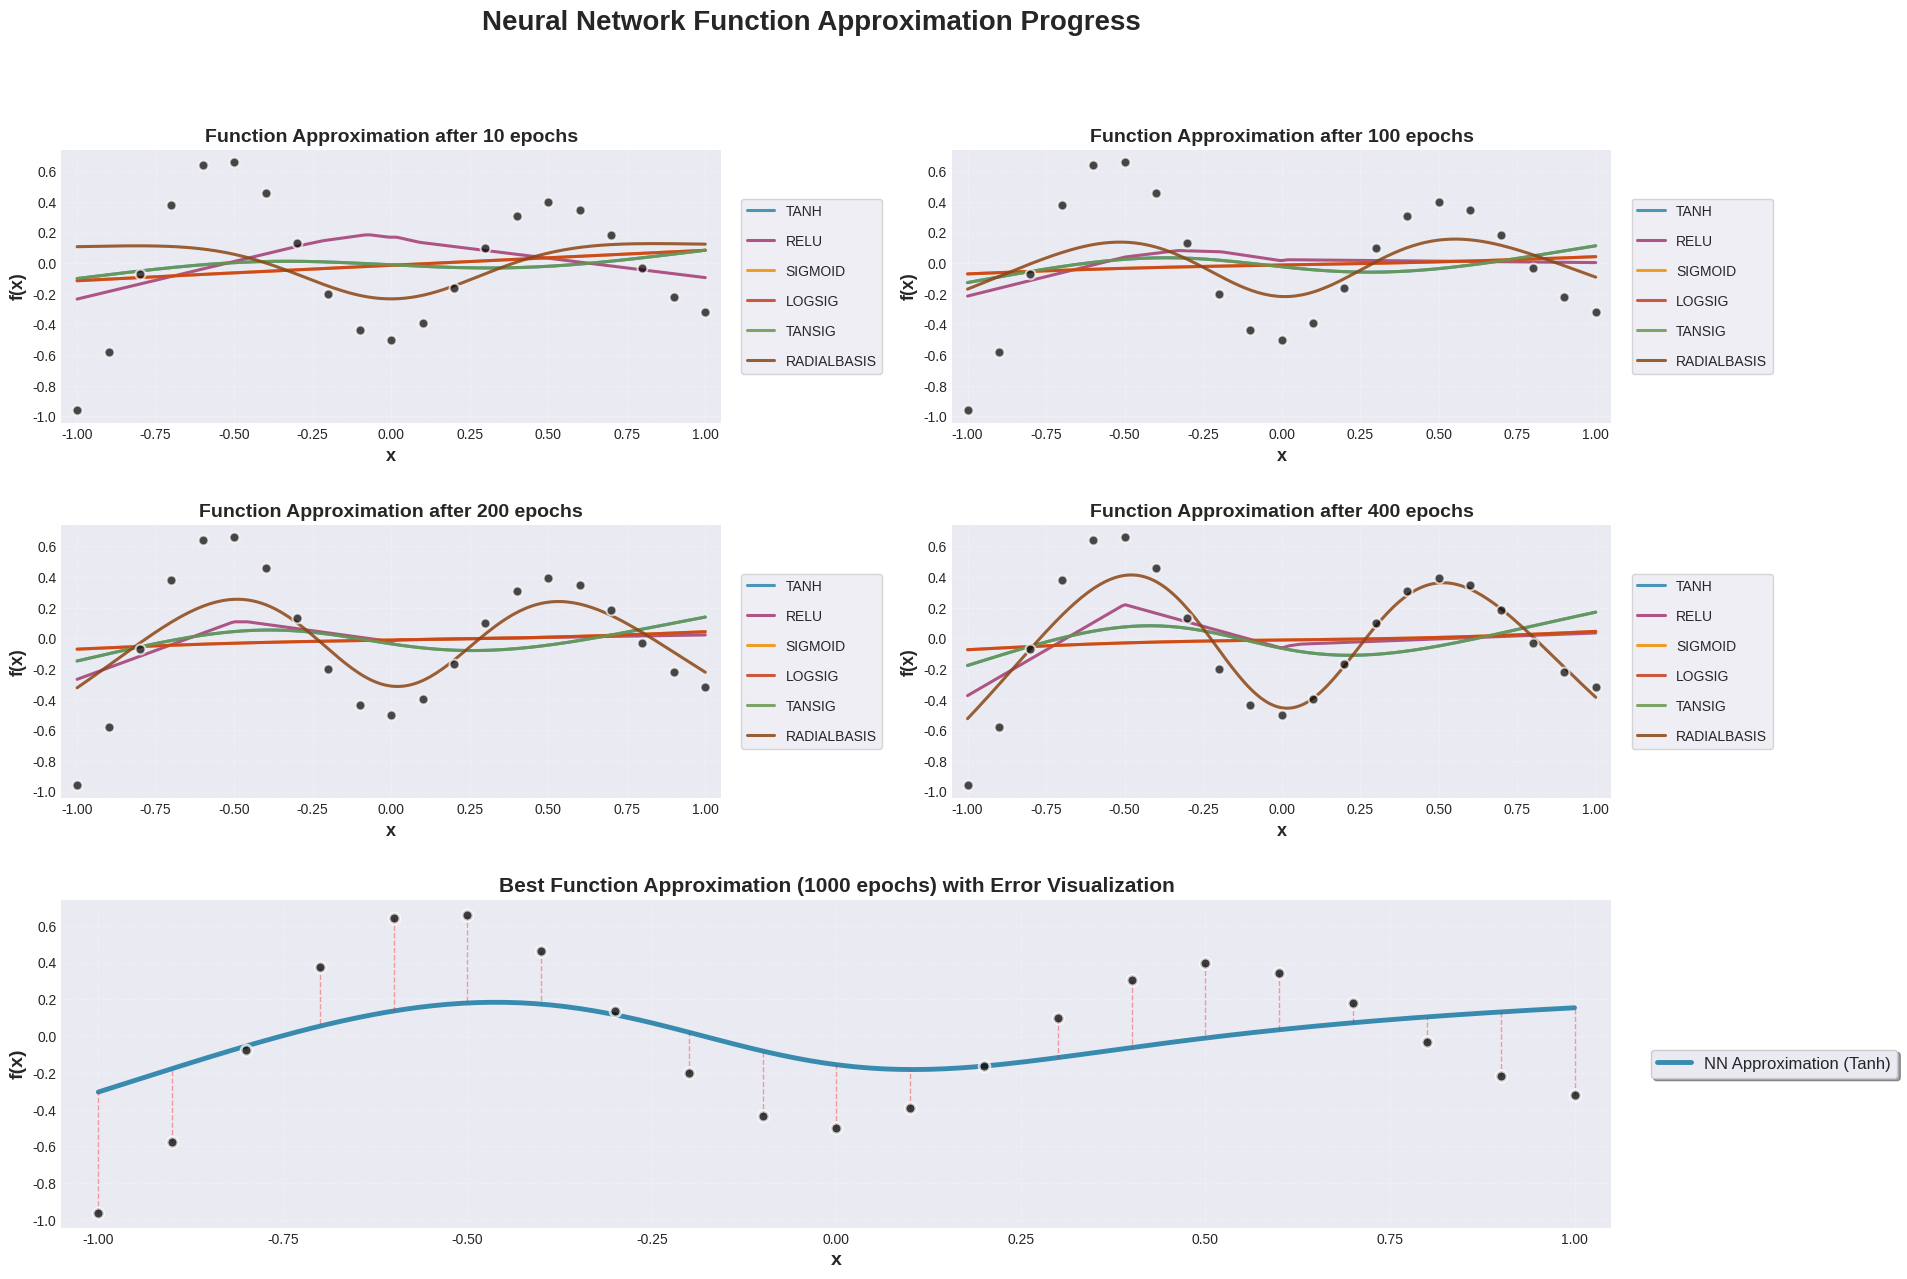

Python code for this plot: (Note: this script raises an exception after producing the figure.)
import numpy as np
import matplotlib.pyplot as plt
from matplotlib.gridspec import GridSpec
import seaborn as sns
import os

# Plot style settings
plt.style.use('seaborn-v0_8-darkgrid')
sns.set_palette("husl")

class TwoLayerNN:
    def __init__(self, input_dim=1, hidden_dim=10, output_dim=1, learning_rate=0.01, activation='tanh'):
        # Initialize network dimensions and hyperparameters
        self.input_dim = input_dim
        self.hidden_dim = hidden_dim
        self.output_dim = output_dim
        self.learning_rate = learning_rate
        self.activation = activation

        # Xavier initialization for weights
        np.random.seed(42)
        self.W1 = np.random.randn(input_dim, hidden_dim) * np.sqrt(2.0 / input_dim)
        self.b1 = np.zeros((1, hidden_dim))
        self.W2 = np.random.randn(hidden_dim, output_dim) * np.sqrt(2.0 / hidden_dim)
        self.b2 = np.zeros((1, output_dim))

        self.training_errors = []

    # Activation functions and their derivatives
    def sigmoid(self, z): return 1 / (1 + np.exp(-np.clip(z, -500, 500)))
    def sigmoid_derivative(self, a): return a * (1 - a)
    def tanh(self, z): return np.tanh(z)
    def tanh_derivative(self, a): return 1 - a ** 2
    def relu(self, z): return np.maximum(0, z)
    def relu_derivative(self, z): return (z > 0).astype(float)
    def logsig(self, z): return self.sigmoid(z)
    def logsig_derivative(self, a): return self.sigmoid_derivative(a)
    def tansig(self, z): return 2 / (1 + np.exp(-2 * np.clip(z, -500, 500))) - 1
    def tansig_derivative(self, a): return 1 - a ** 2
    def radialbasis(self, z, gamma=1.0): return np.exp(-gamma * np.square(z))
    def radialbasis_derivative(self, z, gamma=1.0): return -2 * gamma * z * np.exp(-gamma * np.square(z))

    def forward(self, X):
        # Forward pass
        self.z1 = np.dot(X, self.W1) + self.b1
        if self.activation == 'sigmoid': self.a1 = self.sigmoid(self.z1)
        elif self.activation == 'tanh': self.a1 = self.tanh(self.z1)
        elif self.activation == 'relu': self.a1 = self.relu(self.z1)
        elif self.activation == 'logsig': self.a1 = self.logsig(self.z1)
        elif self.activation == 'tansig': self.a1 = self.tansig(self.z1)
        elif self.activation == 'radialbasis': self.a1 = self.radialbasis(self.z1)
        else: raise ValueError(f"Unknown activation: {self.activation}")
        self.z2 = np.dot(self.a1, self.W2) + self.b2
        self.a2 = self.z2  # Linear output for regression
        return self.a2

    def backward(self, X, Y):
        # Backward pass
        m = X.shape[0]
        self.dz2 = self.a2 - Y
        self.dW2 = np.dot(self.a1.T, self.dz2) / m
        self.db2 = np.sum(self.dz2, axis=0, keepdims=True) / m
        da1 = np.dot(self.dz2, self.W2.T)

        if self.activation == 'sigmoid': self.dz1 = da1 * self.sigmoid_derivative(self.a1)
        elif self.activation == 'tanh': self.dz1 = da1 * self.tanh_derivative(self.a1)
        elif self.activation == 'relu': self.dz1 = da1 * self.relu_derivative(self.z1)
        elif self.activation == 'logsig': self.dz1 = da1 * self.logsig_derivative(self.a1)
        elif self.activation == 'tansig': self.dz1 = da1 * self.tansig_derivative(self.a1)
        elif self.activation == 'radialbasis': self.dz1 = da1 * self.radialbasis_derivative(self.z1)

        self.dW1 = np.dot(X.T, self.dz1) / m
        self.db1 = np.sum(self.dz1, axis=0, keepdims=True) / m

        # Update weights
        self.W1 -= self.learning_rate * self.dW1
        self.b1 -= self.learning_rate * self.db1
        self.W2 -= self.learning_rate * self.dW2
        self.b2 -= self.learning_rate * self.db2

    def calculate_loss(self, Y, predictions):
        return np.mean(np.square(Y - predictions))

    def train(self, X, Y, epochs, verbose=True):
        # Training loop
        for epoch in range(epochs):
            predictions = self.forward(X)
            loss = self.calculate_loss(Y, predictions)
            self.training_errors.append(loss)
            self.backward(X, Y)
            if verbose and epoch % 100 == 0:
                print(f"Epoch {epoch}, Loss: {loss:.6f}")

    def predict(self, X):
        return self.forward(X)


def plot_function_approximation(X_train, Y_train, models, activation_names, epochs_list):
    # Plot approximation results at different epochs
    X_dense = np.linspace(-1, 1, 200).reshape(-1, 1)
    fig = plt.figure(figsize=(20, 14))
    gs = GridSpec(3, 2, height_ratios=[1, 1, 1.2], hspace=0.35, wspace=0.35)
    colors = ['#2E86AB', '#A23B72', '#F18F01', '#C73E1D', '#6A994E', '#8B4513']

    # First 4 plots: show function approximation at specific epochs
    for idx, num_epochs in enumerate(epochs_list[:-1]):
        row, col = divmod(idx, 2)
        ax = fig.add_subplot(gs[row, col])
        ax.scatter(X_train, Y_train, color='black', s=50, alpha=0.7, edgecolors='white', linewidth=1.5, zorder=5)
        for act, name, color in zip(activation_names, activation_names, colors):
            model = TwoLayerNN(hidden_dim=15, learning_rate=0.1, activation=act)
            model.train(X_train, Y_train, num_epochs, verbose=False)
            ax.plot(X_dense, model.predict(X_dense), label=name.upper(), linewidth=2.2, alpha=0.85, color=color)
        ax.set_xlabel('x', fontsize=13, fontweight='bold')
        ax.set_ylabel('f(x)', fontsize=13, fontweight='bold')
        ax.set_title(f'Function Approximation after {num_epochs} epochs', fontsize=14, fontweight='bold')
        ax.grid(True, alpha=0.25, linestyle='--')
        ax.set_xlim(-1.05, 1.05)
        ax.legend(loc='center left', bbox_to_anchor=(1.02, 0.5), fontsize=10, frameon=True, labelspacing=1.15)
        ax.spines['top'].set_visible(False)
        ax.spines['right'].set_visible(False)

    # Last plot: 1000 epochs with error visualization
    ax = fig.add_subplot(gs[2, :])
    ax.scatter(X_train, Y_train, color='black', s=60, alpha=0.75, edgecolors='white', linewidth=2, zorder=5)
    best_model = TwoLayerNN(hidden_dim=15, learning_rate=0.1, activation='tanh')
    best_model.train(X_train, Y_train, 1000, verbose=False)
    y_best = best_model.predict(X_dense)
    ax.plot(X_dense, y_best, label='NN Approximation (Tanh)', linewidth=3.5, alpha=0.95, color='#2E86AB')

    # Show error lines for training points
    y_pred_train = best_model.predict(X_train)
    for xi, yi, yp in zip(X_train.flat, Y_train.flat, y_pred_train.flat):
        ax.plot([xi, xi], [yi, yp], 'r--', alpha=0.35, linewidth=1)

    ax.set_xlabel('x', fontsize=14, fontweight='bold')
    ax.set_ylabel('f(x)', fontsize=14, fontweight='bold')
    ax.set_title('Best Function Approximation (1000 epochs) with Error Visualization', fontsize=15, fontweight='bold')
    ax.grid(True, alpha=0.25, linestyle='--')
    ax.legend(loc='center left', bbox_to_anchor=(1.02, 0.5), fontsize=12, frameon=True, shadow=True, labelspacing=1.2)
    ax.set_xlim(-1.05, 1.05)
    ax.spines['top'].set_visible(False)
    ax.spines['right'].set_visible(False)

    plt.suptitle('Neural Network Function Approximation Progress', fontsize=20, fontweight='bold', y=0.98)
    desktop = os.path.expanduser("~/Desktop/function_approximation.png")
    fig.savefig(desktop, dpi=300, bbox_inches='tight')
    print(f"Saved: {desktop}")
    plt.show()


def plot_activation_comparison(X_train, Y_train, activation_names):
    # Plot comparison of different activation functions
    X_dense = np.linspace(-1, 1, 200).reshape(-1, 1)
    fig, axes = plt.subplots(2, 3, figsize=(20, 11))
    axes = axes.ravel()
    colors = ['#2E86AB', '#A23B72', '#F18F01', '#C73E1D', '#6A994E', '#8B4513']

    # First 5 subplots: each activation function with its MSE
    for idx, (act, color) in enumerate(zip(activation_names, colors)):
        if idx >= 5: break
        ax = axes[idx]
        model = TwoLayerNN(hidden_dim=15, learning_rate=0.1, activation=act)
        model.train(X_train, Y_train, 1000, verbose=False)
        y_pred = model.predict(X_dense)
        y_pred_train = model.predict(X_train)
        mse = np.mean((Y_train - y_pred_train) ** 2)
        ax.scatter(X_train, Y_train, color='black', s=45, alpha=0.65, edgecolors='white', linewidth=1.5, zorder=5)
        ax.plot(X_dense, y_pred, linewidth=2.8, alpha=0.9, color=color)
        ax.set_xlabel('x', fontsize=12, fontweight='bold')
        ax.set_ylabel('f(x)', fontsize=12, fontweight='bold')
        ax.set_title(f'{act.upper()} (MSE: {mse:.6f})', fontsize=13, fontweight='bold')
        ax.grid(True, alpha=0.25, linestyle='--')
        ax.set_xlim(-1.05, 1.05)
        ax.spines['top'].set_visible(False)
        ax.spines['right'].set_visible(False)

    # Last subplot: convergence comparison
    ax = axes[5]
    for act, color in zip(activation_names, colors):
        model = TwoLayerNN(hidden_dim=15, learning_rate=0.1, activation=act)
        model.train(X_train, Y_train, 1000, verbose=False)
        ax.plot(model.training_errors, label=act.upper(), linewidth=2.3, alpha=0.85, color=color)
    ax.set_xlabel('Epoch', fontsize=12, fontweight='bold')
    ax.set_ylabel('Training Error (MSE)', fontsize=12, fontweight='bold')
    ax.set_title('Convergence Comparison', fontsize=13, fontweight='bold')
    ax.set_yscale('log')
    ax.grid(True, alpha=0.25, linestyle='--')
    ax.legend(loc='center left', bbox_to_anchor=(1.02, 0.5), fontsize=11, frameon=True, shadow=True, labelspacing=1.2)
    ax.spines['top'].set_visible(False)
    ax.spines['right'].set_visible(False)

    plt.suptitle('Activation Functions Performance Comparison', fontsize=18, fontweight='bold', y=0.98)
    desktop = os.path.expanduser("~/Desktop/activation_comparison.png")
    fig.savefig(desktop, dpi=300, bbox_inches='tight')
    print(f"Saved: {desktop}")
    plt.show()


if __name__ == "__main__":
    # Training data
    X_train = np.array([-1, -0.9, -0.8, -0.7, -0.6, -0.5, -0.4, -0.3, -0.2, -0.1,
                        0, 0.1, 0.2, 0.3, 0.4, 0.5, 0.6, 0.7, 0.8, 0.9, 1]).reshape(-1, 1)
    Y_train = np.array([-0.96, -0.577, -0.073, 0.377, 0.641, 0.66, 0.461, 0.134,
                        -0.201, -0.434, -0.5, -0.393, -0.165, 0.099, 0.307, 0.396,
                        0.345, 0.182, -0.031, -0.219, -0.321]).reshape(-1, 1)

    # Activation functions to evaluate
    activation_functions = ['tanh', 'relu', 'sigmoid', 'logsig', 'tansig', 'radialbasis']
    models = []

    for activation in activation_functions:
        print(f"\nTraining with {activation.upper()} activation...")
        model = TwoLayerNN(hidden_dim=15, learning_rate=0.1, activation=activation)
        model.train(X_train, Y_train, epochs=1000, verbose=False)
        models.append(model)
        Y_pred = model.predict(X_train)
        mse = np.mean((Y_train - Y_pred) ** 2)
        print(f"  Final MSE: {mse:.6f}")
        print(f"  Final Loss: {model.training_errors[-1]:.6f}")

    epochs_list = [10, 100, 200, 400, 1000]
    plot_function_approximation(X_train, Y_train, models, activation_functions, epochs_list)
    plot_activation_comparison(X_train, Y_train, activation_functions)
